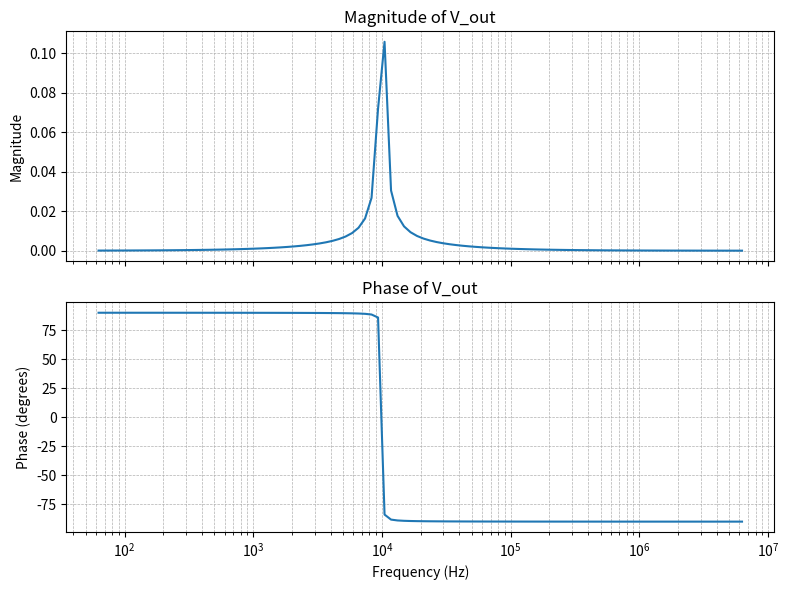

Here is the Python script that generated this plot:
import numpy as np
import matplotlib.pyplot as plt
import sympy as sym

v0, omega, R, L, C, t = sym.symbols('v0 omega R L C t', real=True, positive=True)

V = v0*sym.exp(sym.I*omega*t)
ZR = R
ZL = sym.I*omega*L
ZC = 1/(sym.I*omega*C)

Z = ZR + ZL + ZC

I = V/Z

sym.pretty_print(I)

# Resistor, capacitor, and inductor values
R_val = 1000  # Resistance in ohms
C_val = 1e-5  # Capacitance in farads (1 µF)
L_val = 10e-4  # Inductance in henries (10 mH)

# Frequency range to analyze (10 Hz to 1 MHz)
frequencies = np.logspace(1, 6, 100)  # Logarithmic scale

# Angular frequencies
omega_vals = 2 * np.pi * frequencies

# Complex impedance of the parallel capacitor-inductor combination
Z_CL_num = (L_val * 1j * omega_vals) / (L_val * 1j * omega_vals +
                R_val * (C_val * L_val * -1 * omega_vals**2 + 1))

# Magnitude of the output voltage
magnitude_vals = np.abs(Z_CL_num)

# Phase of the output voltage
phase_vals = np.angle(Z_CL_num, deg=True)  # Phase in degrees

# Plot the magnitude and phase
fig, (ax1, ax2) = plt.subplots(2, 1, figsize=(8, 6), sharex=True)

# Magnitude plot
ax1.plot(omega_vals, magnitude_vals)
ax1.set_xscale('log')
ax1.set_title("Magnitude of V_out")
ax1.set_ylabel("Magnitude")
ax1.grid(True, which='both', linestyle='--', linewidth=0.5)

# Phase plot
ax2.plot(omega_vals, phase_vals)
ax2.set_xscale('log')
ax2.set_title("Phase of V_out")
ax2.set_xlabel("Frequency (Hz)")
ax2.set_ylabel("Phase (degrees)")
ax2.grid(True, which='both', linestyle='--', linewidth=0.5)

# Display plots
plt.tight_layout()
plt.show()  # Show the plots
